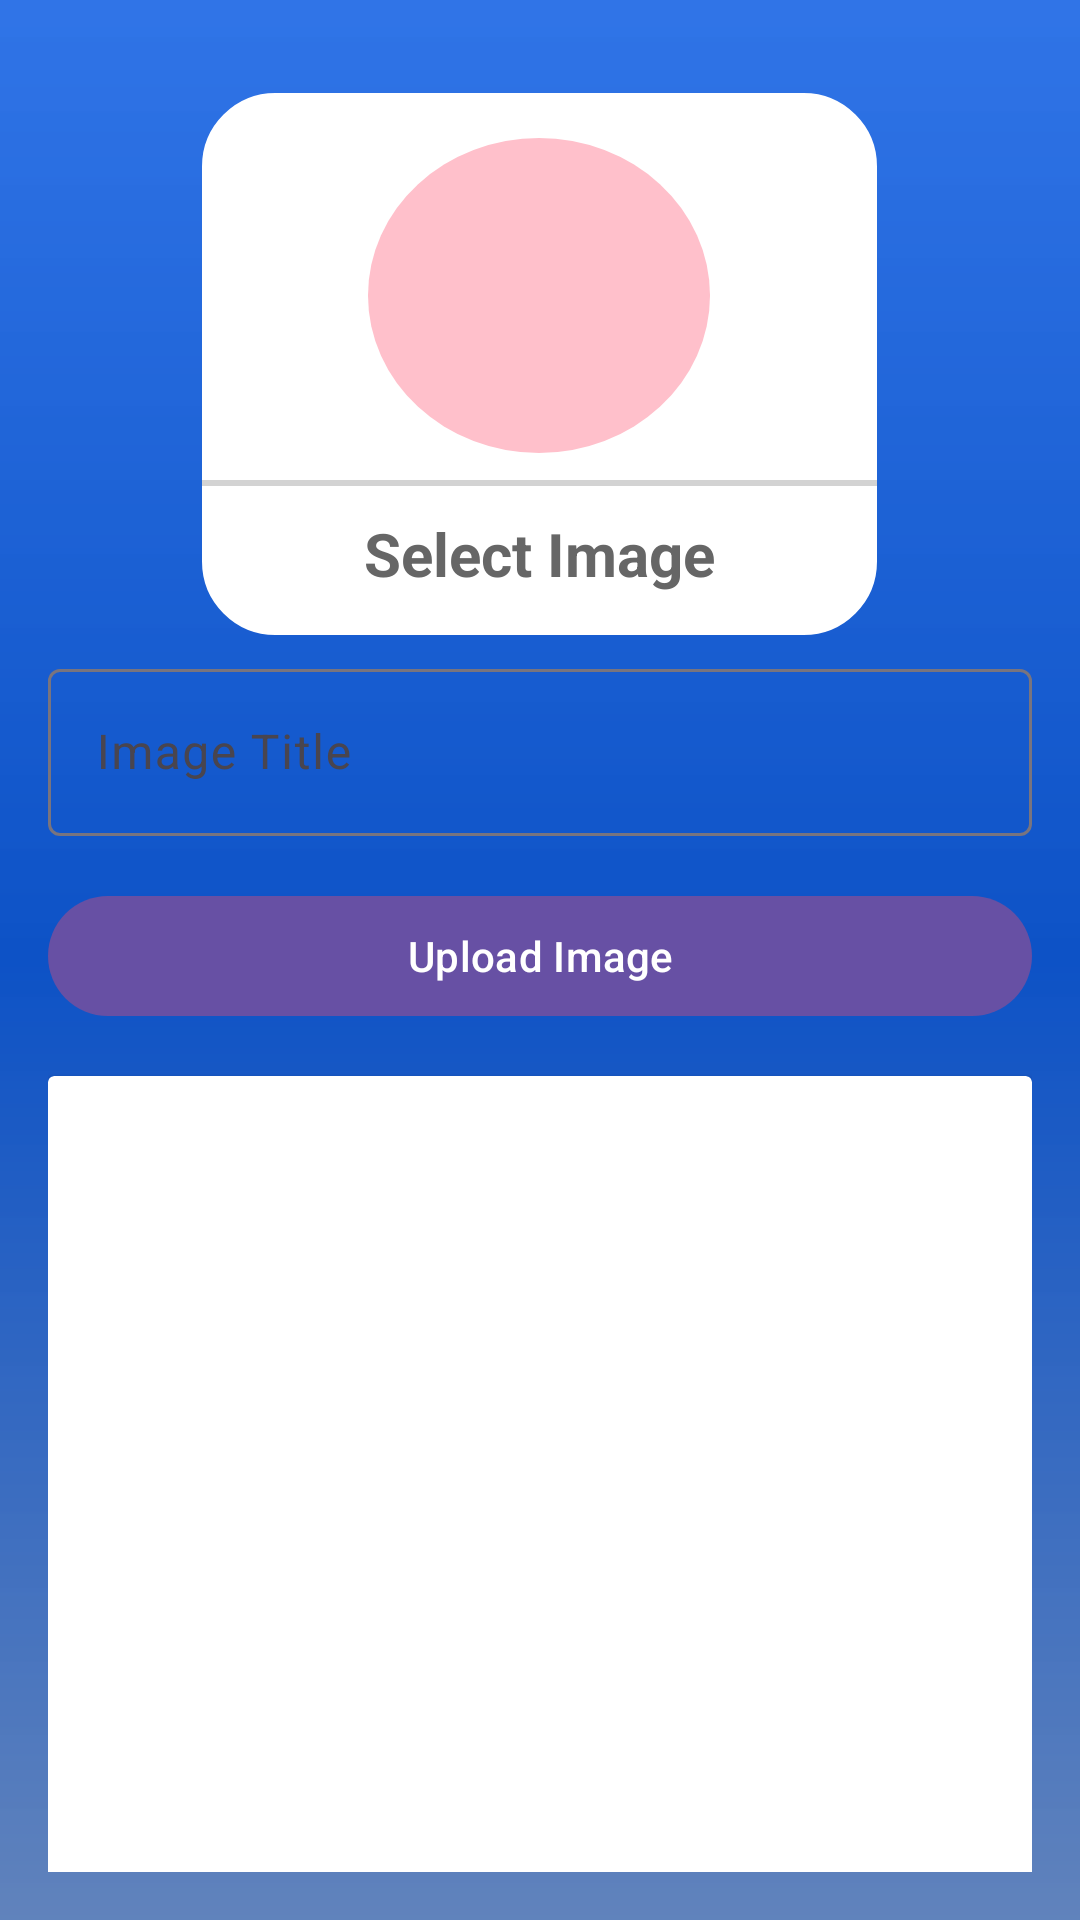

Write the Android layout XML for this screen, with the resource values it uses.
<!-- AndroidManifest.xml: application theme Theme.HallApp -->
<!-- res/layout/activity_upload_image.xml -->
<?xml version="1.0" encoding="utf-8"?>
<androidx.constraintlayout.widget.ConstraintLayout xmlns:android="http://schemas.android.com/apk/res/android"
    xmlns:app="http://schemas.android.com/apk/res-auto"
    xmlns:tools="http://schemas.android.com/tools"
    android:layout_width="match_parent"
    android:layout_height="match_parent"
    android:background="@drawable/imgbg"
    android:gravity="center"
    android:padding="16dp"
    tools:context=".UploadImage">

    <LinearLayout
        android:layout_width="match_parent"
        android:layout_height="match_parent"
        android:layout_weight="1"
        android:orientation="vertical"
        tools:layout_editor_absoluteX="16dp"
        tools:layout_editor_absoluteY="16dp">

        <LinearLayout
            android:id="@+id/Id_image"
            android:layout_width="225dp"
            android:layout_height="381dp"
            android:layout_gravity="center"
            android:layout_marginTop="15dp"
            android:layout_marginBottom="5dp"
            android:layout_weight="1"
            android:background="@drawable/roundedbdwh"
            android:orientation="vertical">

            <ImageView
                android:id="@+id/Addimge"
                android:layout_width="114dp"
                android:layout_height="105dp"
                android:layout_gravity="center"
                android:layout_marginTop="15dp"
                android:layout_marginBottom="5dp"
                android:background="@drawable/circle_pink"
                android:padding="20dp"
                android:onClick="insert_img"
                android:src="@drawable/add_photo"
                android:contentDescription="@string/description_add_image" />

            <View
                android:layout_width="match_parent"
                android:layout_height="2dp"
                android:layout_marginTop="4dp"
                android:background="@color/lightGray" />

            <TextView
                android:layout_width="200dp"
                android:layout_height="wrap_content"
                android:layout_gravity="center"
                android:layout_marginTop="4dp"
                android:padding="5dp"
                android:text="Select Image"
                android:textAlignment="center"
                android:textColor="@color/textColor"
                android:textSize="20sp"
                android:textStyle="bold" />

        </LinearLayout>

        <LinearLayout
            android:layout_width="match_parent"
            android:layout_height="match_parent"
            android:layout_weight="1"
            android:orientation="vertical">

            <com.google.android.material.textfield.TextInputLayout
                style="@style/ThemeOverlay.Material3.AutoCompleteTextView.OutlinedBox"
                android:layout_width="match_parent"
                android:layout_marginTop="1dp"
                android:layout_height="match_parent">

                <com.google.android.material.textfield.TextInputEditText
                    android:id="@+id/Notice_title"
                    android:layout_width="match_parent"
                    android:layout_height="wrap_content"
                    android:hint="Image Title"
                    android:textColor="#F6F3F3" />

                <com.google.android.material.button.MaterialButton
                    android:id="@+id/upload_img_btn"
                    android:layout_width="match_parent"
                    android:layout_height="wrap_content"
                    android:layout_marginTop="16dp"
                    android:onClick="insert_data"
                    android:text="Upload Image"
                    android:textAllCaps="false" />

                <androidx.cardview.widget.CardView
                    android:layout_width="match_parent"
                    android:layout_height="325dp"
                    android:layout_marginTop="16dp">

                    <ImageView
                        android:id="@+id/Notice_img_view"
                        android:layout_width="wrap_content"
                        android:layout_height="wrap_content"
                        android:scaleType="centerCrop" />

                </androidx.cardview.widget.CardView>

            </com.google.android.material.textfield.TextInputLayout>


        </LinearLayout>

    </LinearLayout>

</androidx.constraintlayout.widget.ConstraintLayout>
<!-- resources referenced by this layout -->
<resources>
  <color name="lightGray">#D3D3D3</color>
  <color name="textColor">#666666</color>
  <!-- drawable circle_pink (drawable) -->
  <?xml version="1.0" encoding="utf-8"?>
  <shape android:shape="oval" xmlns:android="http://schemas.android.com/apk/res/android">
      <solid android:color="#FFC0CB"/> 
  </shape>
  <!-- drawable imgbg (drawable) -->
  <?xml version="1.0" encoding="utf-8"?>
  <shape xmlns:android="http://schemas.android.com/apk/res/android">
  
      <gradient android:type="linear"
          android:angle="100"
          android:startColor="#F2256DE6"
          android:centerColor="#0D52C6"
          android:endColor="#F2587CB8"/>
  </shape>
  <!-- drawable roundedbdwh (drawable) -->
  <?xml version="1.0" encoding="utf-8"?>
  <shape xmlns:android="http://schemas.android.com/apk/res/android"
      android:shape="rectangle">
  
      <corners android:radius="24dp"/>
      <stroke android:width="1dp"
          android:color="@color/white"/>
      <gradient android:type="linear"
          android:angle="100"
          android:startColor="#FFFFFFFF"
          android:centerColor="#FFFFFFFF"
          android:endColor="#FFFFFFFF"/>
  
  </shape>
  <string name="description_add_image">Your description here</string>
  <style name="Theme.HallApp" parent="Base.Theme.HallApp" />
  <color name="white">#FFFFFFFF</color>
  <style name="Base.Theme.HallApp" parent="Theme.Material3.DayNight.NoActionBar">
          
          
      </style>
</resources>
